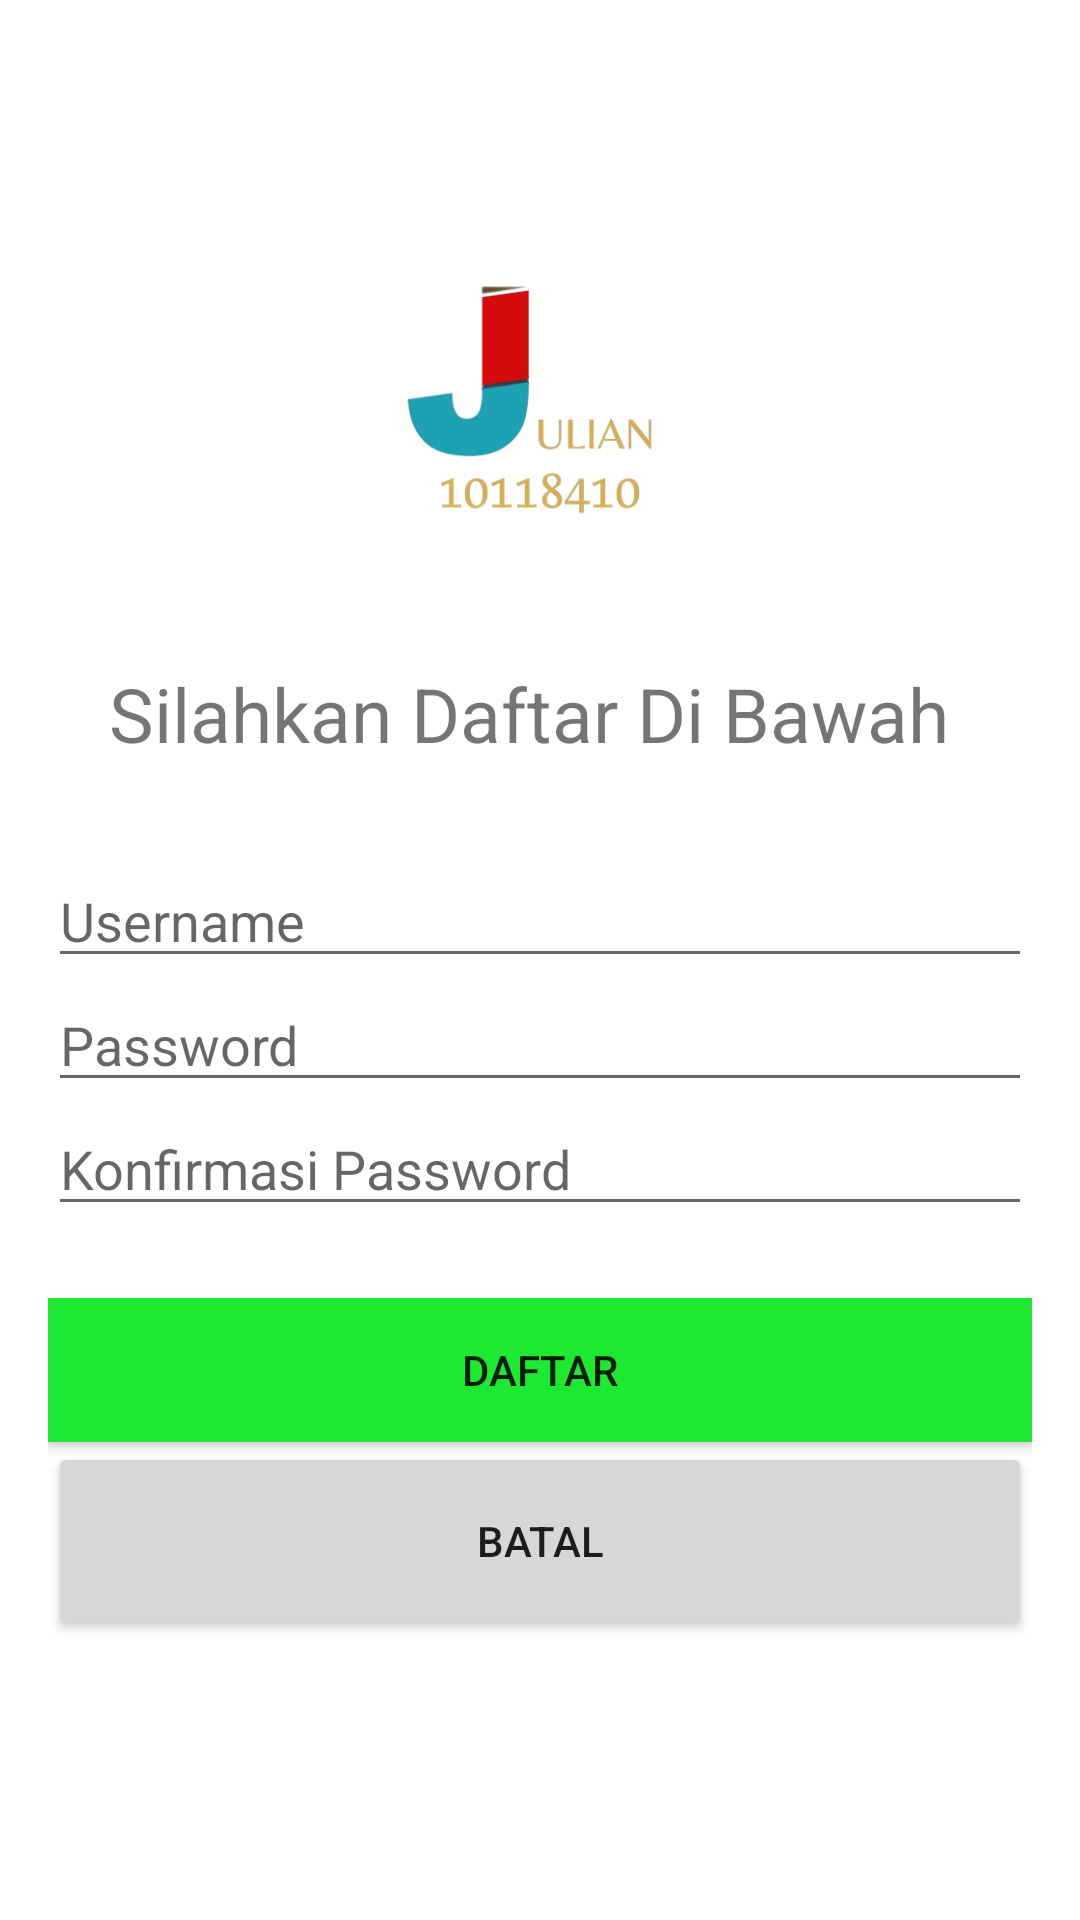

Layout XML and referenced resources for this Android screen:
<!-- AndroidManifest.xml: application theme Theme.Tugas01 -->
<!-- res/layout/activity_register.xml -->
<?xml version="1.0" encoding="utf-8"?>
<RelativeLayout xmlns:android="http://schemas.android.com/apk/res/android"
    xmlns:app="http://schemas.android.com/apk/res-auto"
    xmlns:tools="http://schemas.android.com/tools"
    android:layout_width="match_parent"
    android:layout_height="match_parent"
    tools:context=".RegisterActivity">

    <LinearLayout
        android:id="@+id/linear_logo"
        android:layout_width="wrap_content"
        android:layout_height="wrap_content"
        android:layout_centerHorizontal="true"
        android:orientation="vertical">

        <ImageView
            android:layout_width="287dp"
            android:layout_height="161dp"
            android:layout_gravity="center_horizontal"
            android:layout_marginTop="60dp"
            android:src="@drawable/logo" />

        <TextView
            android:layout_width="wrap_content"
            android:layout_height="wrap_content"
            android:text="Silahkan Daftar Di Bawah"
            android:textSize="25sp" />

    </LinearLayout>
    <LinearLayout
        android:layout_width="match_parent"
        android:layout_height="wrap_content"
        android:layout_below="@+id/linear_logo"
        android:orientation="vertical"
        android:layout_marginLeft="16dp"
        android:layout_marginRight="16dp"
        android:layout_marginTop="30dp">

        <EditText
            android:layout_width="match_parent"
            android:layout_height="wrap_content"
            android:hint="Username" />

        <EditText
            android:layout_width="match_parent"
            android:layout_height="wrap_content"
            android:hint="Password" />

        <EditText
            android:layout_width="match_parent"
            android:layout_height="wrap_content"
            android:hint="Konfirmasi Password" />

        <Button
            android:layout_width="match_parent"
            android:layout_height="wrap_content"
            android:layout_marginTop="24dp"
            android:background="#1EE932"
            android:id="@+id/daftar"
            android:text="DAFTAR" />

        <Button
            android:layout_width="match_parent"
            android:layout_height="66dp"
            android:id="@+id/batal"
            android:text="BATAL" />
    </LinearLayout>
</RelativeLayout>
<!-- resources referenced by this layout -->
<resources>
  <!-- drawable logo: png bitmap (drawable, 23772 bytes) -->
  <style name="Theme.Tugas01" parent="Theme.MaterialComponents.DayNight.DarkActionBar">
          
          <item name="colorPrimary">@color/purple_500</item>
          <item name="colorPrimaryVariant">@color/purple_700</item>
          <item name="colorOnPrimary">@color/white</item>
          
          <item name="colorSecondary">@color/teal_200</item>
          <item name="colorSecondaryVariant">@color/teal_700</item>
          <item name="colorOnSecondary">@color/black</item>
          
          <item name="android:statusBarColor" tools:targetApi="l">?attr/colorPrimaryVariant</item>
          
      </style>
  <color name="purple_500">#E91E63</color>
  <color name="purple_700">#E91E63</color>
  <color name="white">#FFFFFFFF</color>
  <color name="teal_200">#FF03DAC5</color>
  <color name="teal_700">#FF018786</color>
  <color name="black">#FF000000</color>
</resources>
